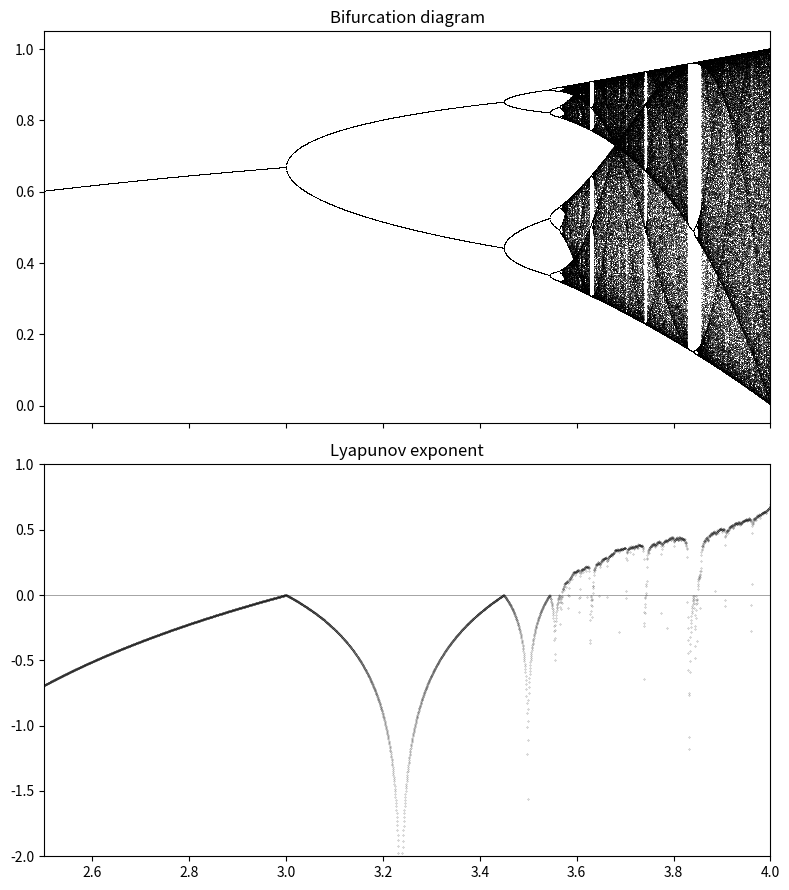

Recreate this plot in Python.
import numpy as np
import matplotlib.pyplot as plt


def logisticMap(mu, x):
    return mu * x * (1 - x)


def PlotLogisticMap(mu, x0, n, ax=None):
    t = np.linspace(0, 1)
    ax.plot(t, logisticMap(mu, t), "k", lw=2)
    ax.plot([0, 1], [0, 1], "k", lw=2)
    x = x0

    for i in range(n):
        y = logisticMap(mu, x)
        ax.plot([x, x], [x, y], "k", lw=1)
        ax.plot([x, y], [y, y], "k", lw=1)
        ax.plot([x], [y], "ok", ms=10, alpha=(i + 1) / n)

        x = y

    ax.set_xlim(0, 1)
    ax.set_ylim(0, 1)
    ax.set_title(f"$ /mu={mu: .1f}, \, x_0={x0: .1f}$")


# fig, (ax1, ax2) = plt.subplots(1, 2, figsize=(12, 6), sharey=True)

# PlotLogisticMap(1.4, 0.01, 10, ax=ax1)
# PlotLogisticMap(3.5, 0.01, 10, ax=ax2)
# plt.show()


def BifurcationAndLyapunov(iterations=10000, n=10000):
    last = 200

    lyapunov = 0
    muvec = np.linspace(
        2.5, 7.0, n
    )  # vector of increment of the control parameter of the map
    fig, (ax1, ax2) = plt.subplots(2, 1, figsize=(8, 9), sharex=True)
    x = 1e-4 * np.random.rand(n)  # initial conditions

    for i in range(iterations):
        x = logisticMap(muvec, x)
        # partial sum of Lyapunov exponent:
        lyapunov += np.log(
            abs(muvec - 2 * muvec * x)
        )  # lim(N->infty SUM(i) log(f'(x_i))) pag 149 Tabor

        if i >= (iterations - last):  # plotting the last 'last' iterations
            ax1.plot(muvec, x, ",k", alpha=0.5)

    ax1.set_xlim(2.5, 7)
    ax1.set_title("Bifurcation diagram")

    # displaying Lyapunov exponents
    ax2.axhline(0, color="k", lw=0.5, alpha=0.5)
    ax2.plot(
        muvec, lyapunov / iterations, ".k", alpha=0.5, ms=0.5,
    )

    ax2.set_xlim(2.5, 4)
    ax2.set_ylim(-2, 1)
    ax2.set_title("Lyapunov exponent")
    plt.tight_layout()
    plt.show()


if __name__ == "__main__":
    BifurcationAndLyapunov()
